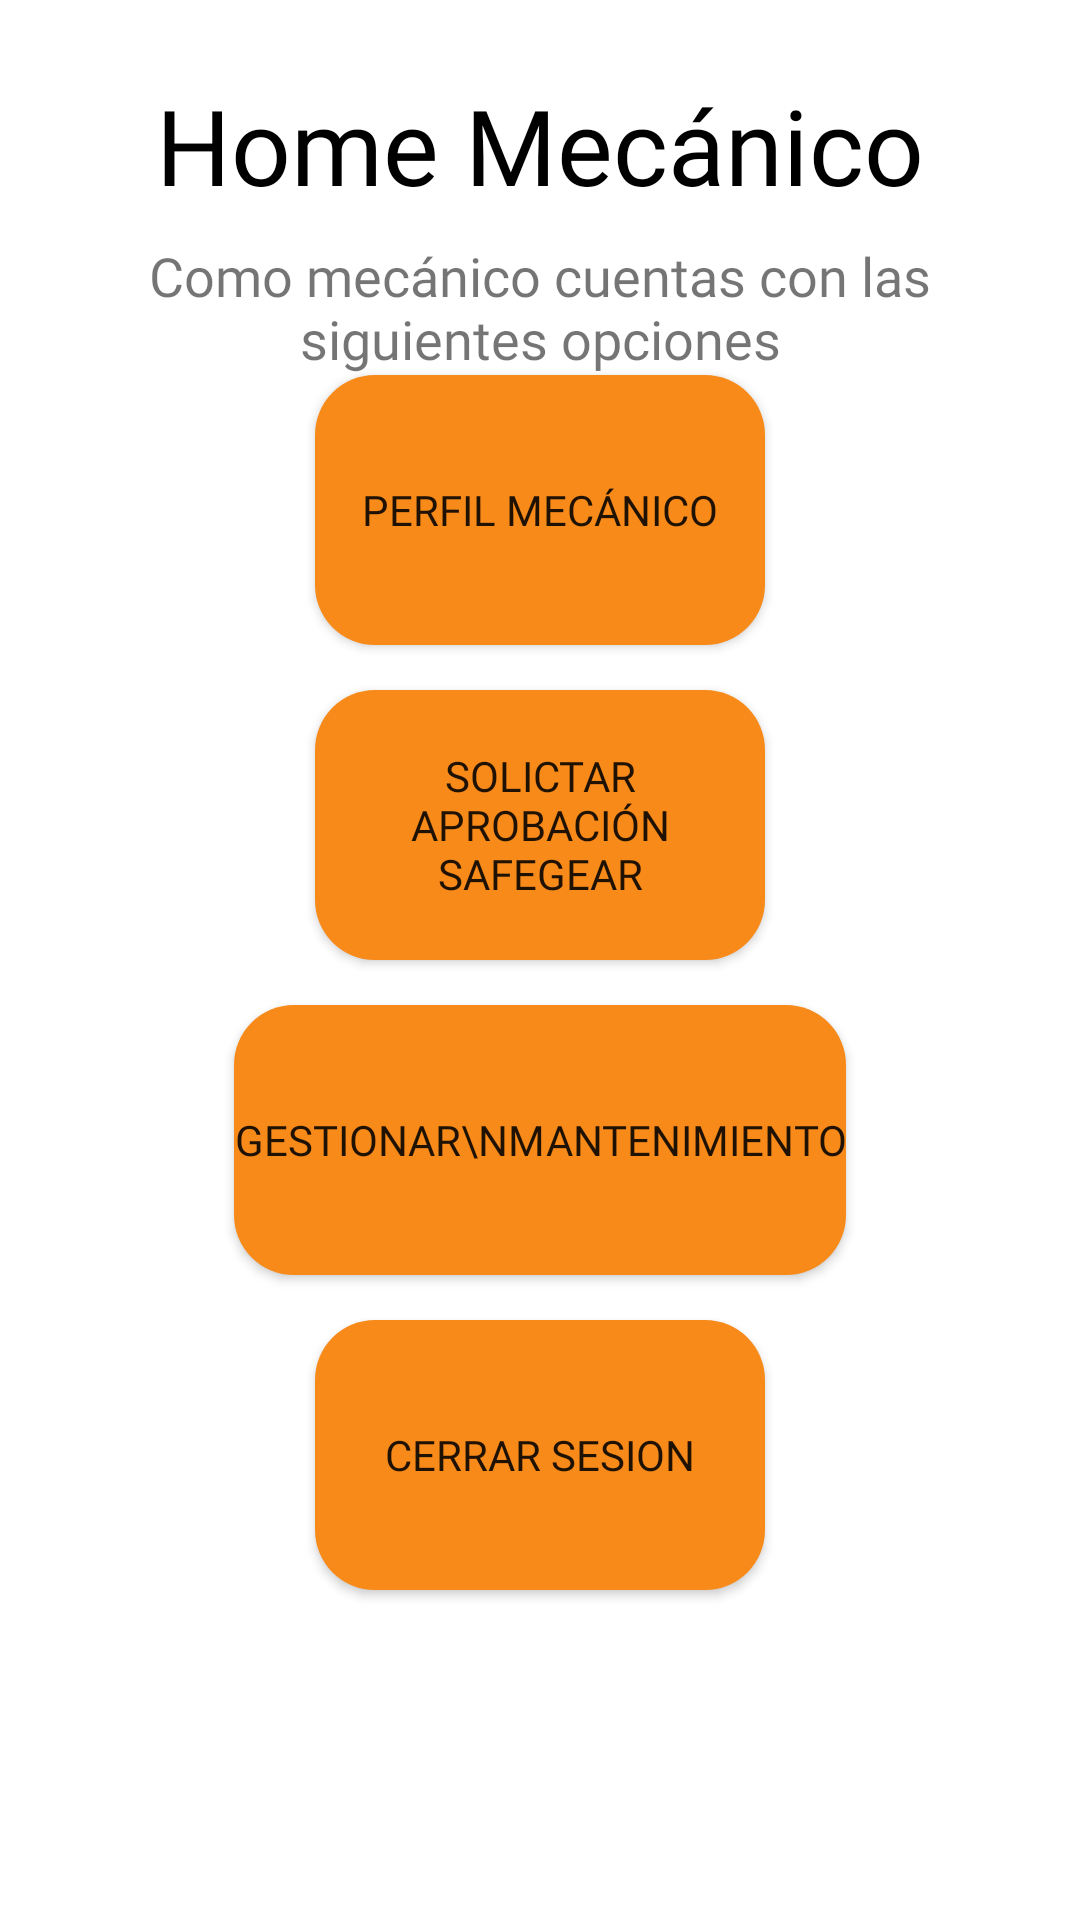

Write the Android layout XML for this screen, with the resource values it uses.
<!-- AndroidManifest.xml: application theme Theme.SafeGear -->
<!-- res/layout/activity_home_mechanic.xml -->
<?xml version="1.0" encoding="utf-8"?>
<androidx.constraintlayout.widget.ConstraintLayout xmlns:android="http://schemas.android.com/apk/res/android"
    xmlns:app="http://schemas.android.com/apk/res-auto"
    xmlns:tools="http://schemas.android.com/tools"
    android:layout_width="match_parent"
    android:layout_height="match_parent"
    tools:context=".ui.mechanic.HomeMechanicActivity">
    <LinearLayout
        android:layout_width="match_parent"
        android:layout_height="wrap_content"
        android:layout_gravity="top"
        android:gravity="center_horizontal"
        android:orientation="vertical"
        app:layout_constraintEnd_toEndOf="parent"
        app:layout_constraintStart_toStartOf="parent"
        app:layout_constraintTop_toTopOf="parent">

        <TextView
            android:layout_width="wrap_content"
            android:layout_height="wrap_content"
            android:layout_gravity="center_horizontal"
            android:layout_marginTop="25dp"
            android:fontFamily="@font/roboto_regular"
            android:text="Home Mecánico"
            android:textColor="@color/black"
            android:textSize="35sp" />

        <TextView
            android:layout_width="wrap_content"
            android:layout_height="wrap_content"
            android:layout_marginLeft="25dp"
            android:layout_marginTop="8dp"
            android:layout_marginRight="25dp"
            android:fontFamily="@font/roboto_light_italic"
            android:text="Como mecánico cuentas con las siguientes opciones"
            android:textAlignment="center"
            android:textSize="18sp" />
    </LinearLayout>

    <LinearLayout
        android:layout_width="match_parent"
        android:layout_height="match_parent"
        android:gravity="center_vertical"
        android:orientation="vertical"
        app:layout_constraintEnd_toEndOf="parent"
        app:layout_constraintStart_toStartOf="parent"
        app:layout_constraintTop_toTopOf="parent">

        <Button
            android:id="@+id/btn_perfil_home_m"
            android:layout_width="150dp"
            android:layout_height="90dp"
            android:layout_gravity="center"
            android:layout_marginTop="15dp"
            android:background="@drawable/rounded_button"
            android:backgroundTint="@color/btn_color"
            android:fontFamily="@font/roboto_regular"
            android:text="Perfil mecánico" />

        <Button
            android:id="@+id/btn_perfil_aprobacion_home_m"
            android:layout_width="150dp"
            android:layout_height="90dp"
            android:layout_gravity="center"
            android:layout_marginTop="15dp"
            android:background="@drawable/rounded_button"
            android:backgroundTint="@color/btn_color"
            android:fontFamily="@font/roboto_regular"
            android:text="Solictar aprobación SafeGear" />

        <Button
            android:id="@+id/btn_gestionar_vehiculo_home_m"
            android:layout_width="wrap_content"
            android:layout_height="90dp"
            android:layout_gravity="center"
            android:layout_marginTop="15dp"
            android:background="@drawable/rounded_button"
            android:backgroundTint="@color/btn_color"
            android:fontFamily="@font/roboto_regular"
            android:text="Gestionar\nmantenimiento" />

        <Button
            android:id="@+id/btn_logout_home_m"
            android:layout_width="150dp"
            android:layout_height="90dp"
            android:layout_gravity="center"
            android:layout_marginTop="15dp"
            android:background="@drawable/rounded_button"
            android:backgroundTint="@color/btn_color"
            android:fontFamily="@font/roboto_regular"
            android:text="Cerrar Sesion" />
    </LinearLayout>
</androidx.constraintlayout.widget.ConstraintLayout>
<!-- resources referenced by this layout -->
<resources>
  <color name="black">#FF000000</color>
  <color name="btn_color">#F88A19</color>
  <!-- drawable rounded_button (drawable) -->
  <?xml version="1.0" encoding="utf-8"?>
  <shape
      xmlns:android="http://schemas.android.com/apk/res/android"
      android:shape="rectangle"
      android:padding="28dp">
  
      <corners android:radius="20dp"/>
      <solid android:color="@color/btn_color"/>
  
  </shape>
  <style name="Theme.SafeGear" parent="Theme.MaterialComponents.DayNight.NoActionBar">
          
          <item name="colorPrimary">@color/btn_color</item>
          <item name="colorPrimaryVariant">@color/purple_700</item>
          <item name="colorOnPrimary">@color/white</item>
          
          <item name="colorSecondary">@color/btn_color2</item>
          <item name="colorSecondaryVariant">@color/teal_700</item>
          <item name="colorOnSecondary">@color/black</item>
          
          <item name="android:statusBarColor">?attr/colorPrimaryVariant</item>
          
      </style>
  <color name="purple_700">#525252</color>
  <color name="white">#FFFFFFFF</color>
  <color name="btn_color2">#3A3530</color>
  <color name="teal_700">#FF018786</color>
</resources>
